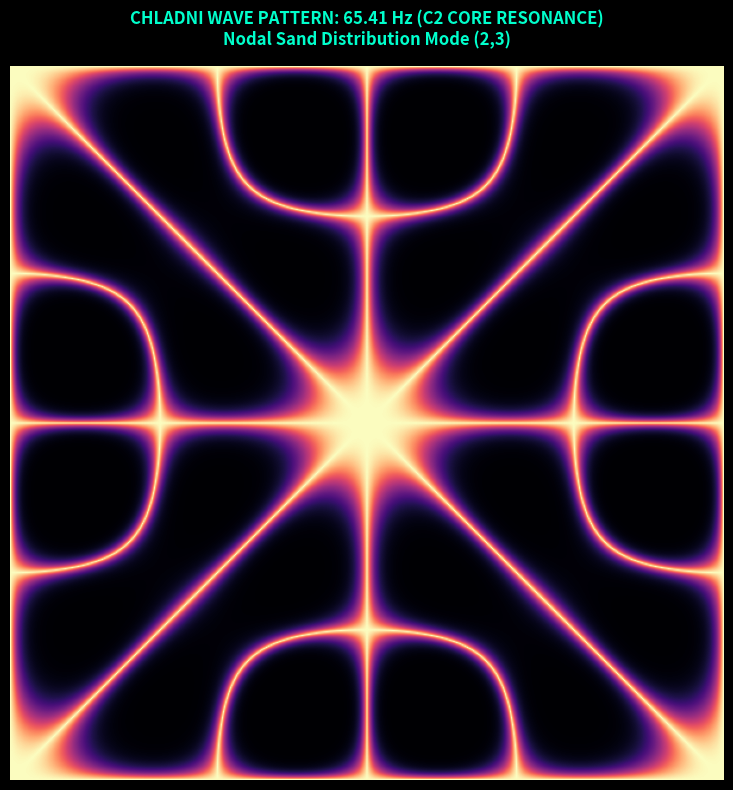
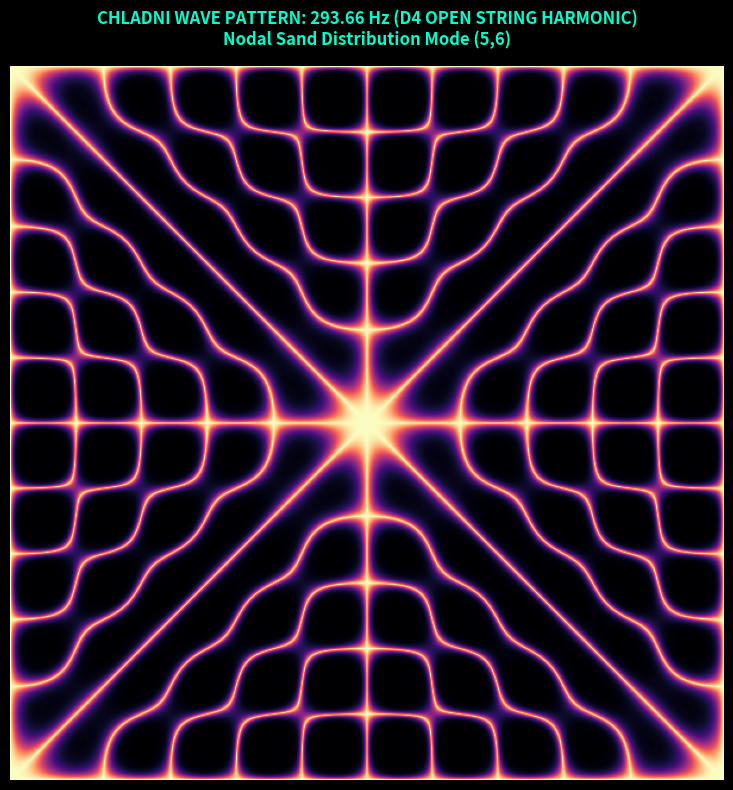

Write the Python code that produced these figures, in order.
import numpy as np
import matplotlib.pyplot as plt

def simulate_chladni_plate(n1, m1, n2, m2, title, filename):
    # Create 2D grid representing square plate [-1, 1] x [-1, 1]
    x = np.linspace(-1, 1, 600)
    y = np.linspace(-1, 1, 600)
    X, Y = np.meshgrid(x, y)

    # 2D Chladni Standing Wave Formula
    # Nodal lines occur where W(X, Y) = 0
    W1 = np.sin(n1 * np.pi * X) * np.sin(m1 * np.pi * Y) - np.sin(m1 * np.pi * X) * np.sin(n1 * np.pi * Y)
    W2 = np.sin(n2 * np.pi * X) * np.sin(m2 * np.pi * Y) - np.sin(m2 * np.pi * X) * np.sin(n2 * np.pi * Y)
    
    # Combined Mixtum Pattern
    W_mixtum = W1 + 0.6 * W2

    # Setup Plot
    plt.style.use('dark_background')
    fig, ax = plt.subplots(figsize=(8, 8), facecolor='#05050A')
    ax.set_facecolor('#05050A')

    # Contour map of absolute displacement (0 displacement = sand accumulates)
    sand_density = np.exp(-15 * np.abs(W_mixtum))

    im = ax.imshow(sand_density, cmap='magma', extent=[-1, 1, -1, 1], origin='lower')

    ax.set_title(title, color='#00FFCC', fontsize=12, fontweight='bold', pad=15)
    ax.axis('off')

    plt.tight_layout()
    plt.savefig(filename, dpi=300, facecolor=fig.get_facecolor())
    print(f"Saved Chladni pattern as '{filename}'")
    plt.show()

# Run 1: Low C2 Core Resonance (65.41 Hz) -> Fundamental Mode (m=2, n=3)
simulate_chladni_plate(2, 3, 3, 2, 
                       "CHLADNI WAVE PATTERN: 65.41 Hz (C2 CORE RESONANCE)\nNodal Sand Distribution Mode (2,3)", 
                       "chladni_65Hz_core.png")

# Run 2: High Harmonic Lock (293.66 Hz) -> Upper Harmonic Mode (m=5, n=6)
simulate_chladni_plate(5, 6, 6, 5, 
                       "CHLADNI WAVE PATTERN: 293.66 Hz (D4 OPEN STRING HARMONIC)\nNodal Sand Distribution Mode (5,6)", 
                       "chladni_293Hz_harmonic.png")
